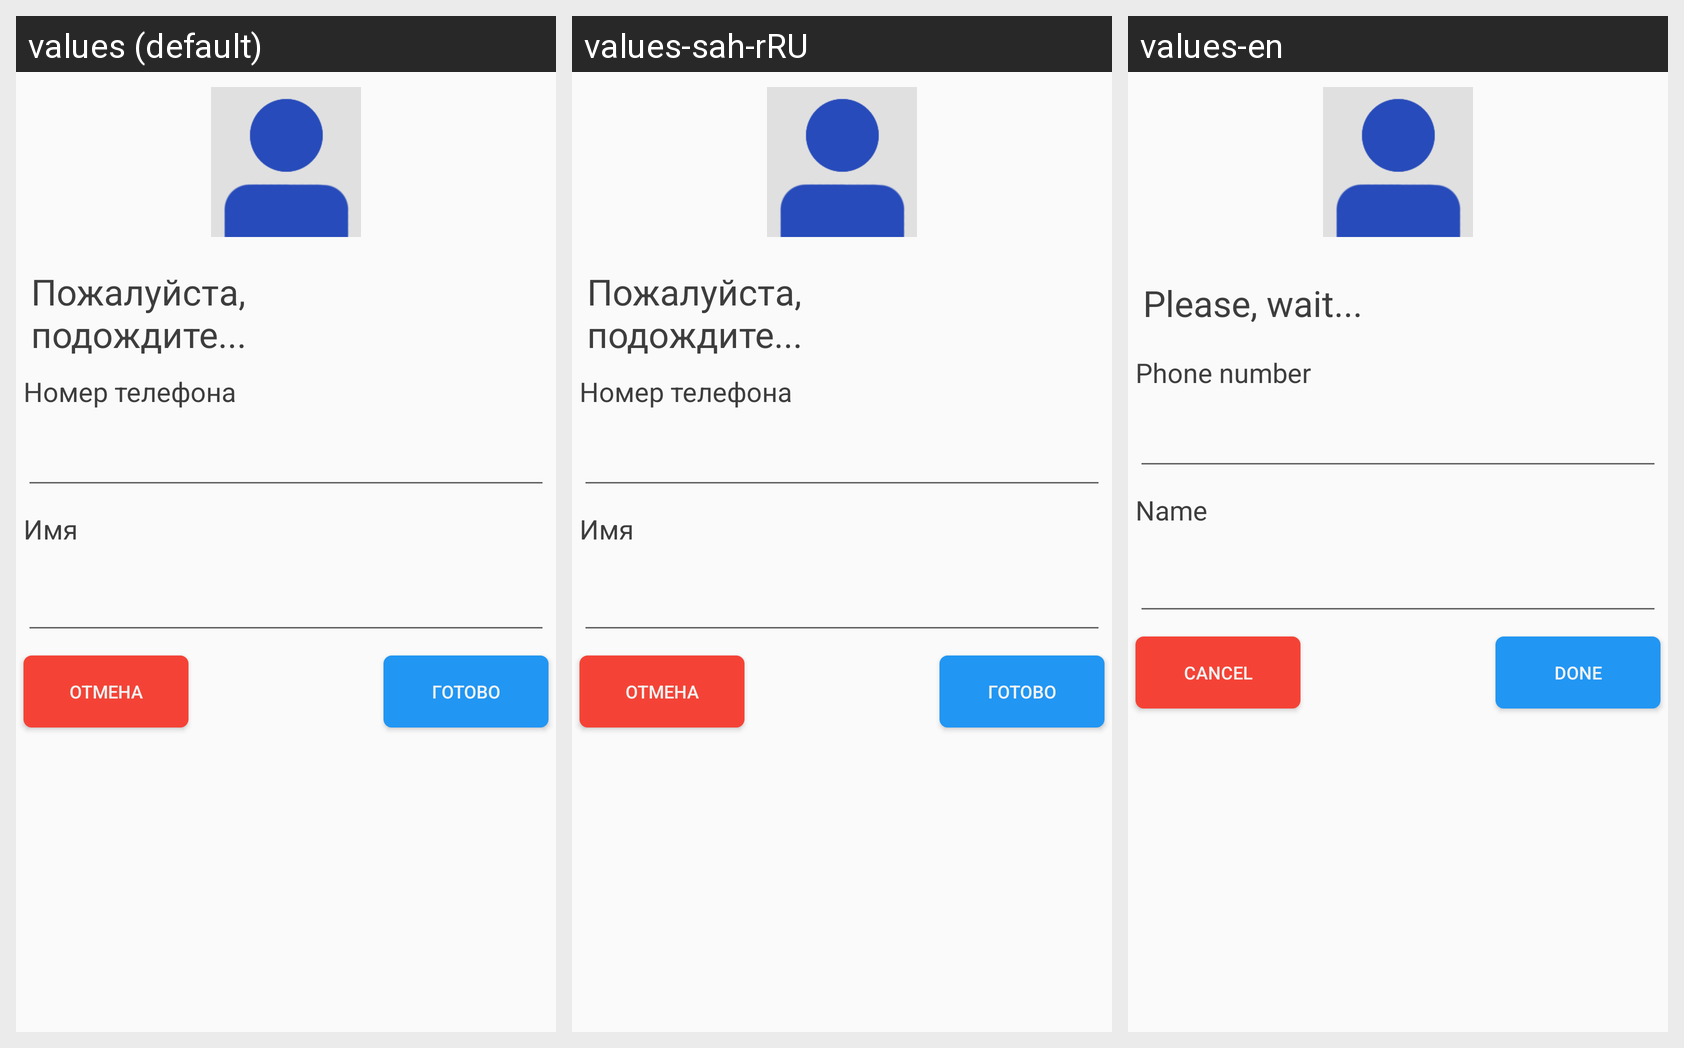

Locale-by-locale string values for the Android screen shown in this grid:
Android screen res/layout/activity_dialog_newnumber.xml rendered under 3 locales, left to right: values (default), values-sah-rRU, values-en. Device: Nexus 5 (rendered at 1080×1920; each locale shown at half size, 540×960, under a caption strip naming it); theme Theme.AppCompat.Light.NoActionBar.
Strings drawn on this screen, with the default value and each locale's value (text and hints the layout hard-codes, and strings that could not be matched under every locale, appear in the picture but are not listed):

loading
  values: Пожалуйста, подождите...
  values-sah-rRU: Пожалуйста, подождите...
  values-en: Please, wait...

phone_number
  values: Номер телефона
  values-sah-rRU: Номер телефона
  values-en: Phone number

name
  values: Имя
  values-sah-rRU: Имя
  values-en: Name

cancel
  values: Отмена
  values-sah-rRU: Отмена
  values-en: Cancel

done
  values: Готово
  values-sah-rRU: Готово
  values-en: Done
